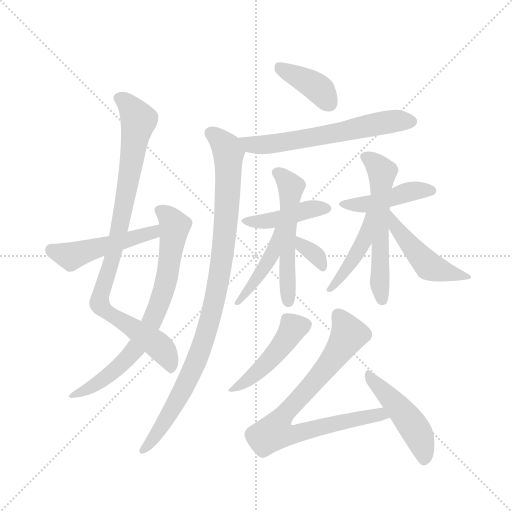
t = 0.00 s
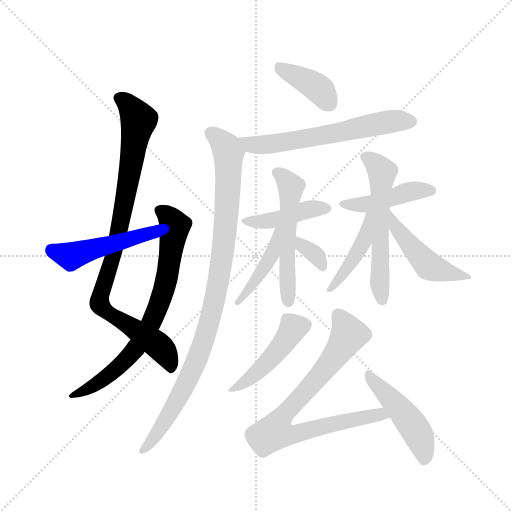
t = 2.43 s
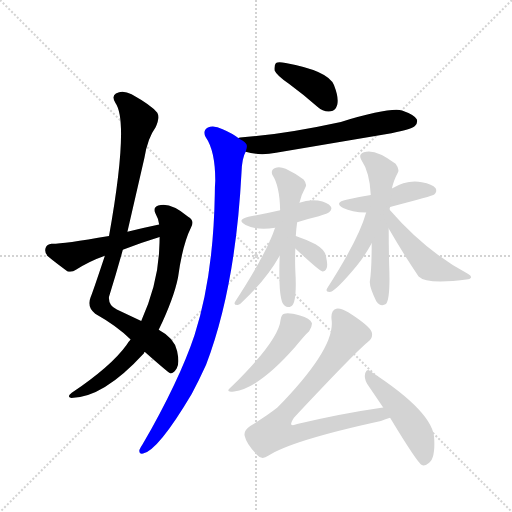
t = 4.87 s
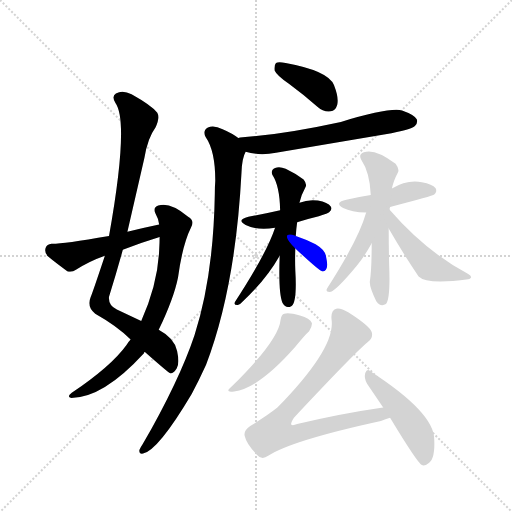
t = 7.30 s
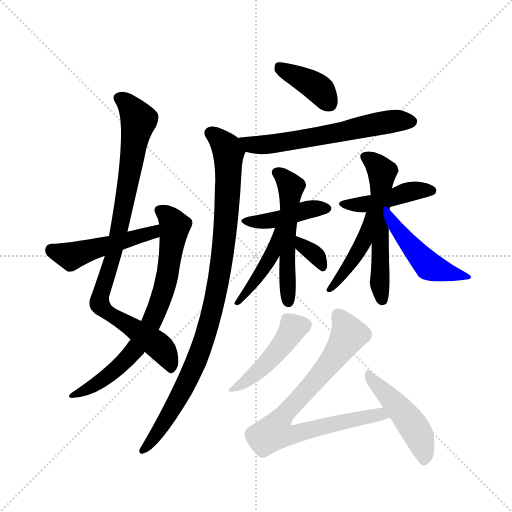
t = 9.74 s
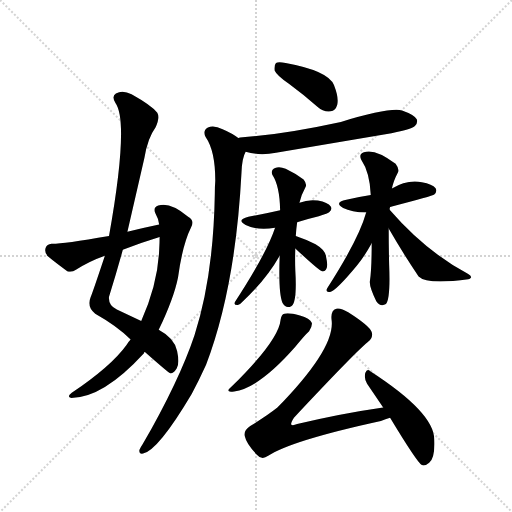
t = 12.17 s

The animated SVG that drew these frames (rendered in a browser with its animation timeline set to each time). Animation: 17 CSS @keyframes rules; one cycle of 12.17 s.

<svg version="1.1" viewBox="0 0 1024 1024" xmlns="http://www.w3.org/2000/svg">
  <g stroke="lightgray" stroke-dasharray="1,1" stroke-width="1" transform="scale(4, 4)">
    <line x1="0" y1="0" x2="256" y2="256"></line>
    <line x1="256" y1="0" x2="0" y2="256"></line>
    <line x1="128" y1="0" x2="128" y2="256"></line>
    <line x1="0" y1="128" x2="256" y2="128"></line>
  </g>
  <g transform="scale(0.92, -0.92) translate(60, -900)">
    <style type="text/css">
      
        @keyframes keyframes0 {
          from {
            stroke: blue;
            stroke-dashoffset: 948;
            stroke-width: 128;
          }
          76% {
            animation-timing-function: step-end;
            stroke: blue;
            stroke-dashoffset: 0;
            stroke-width: 128;
          }
          to {
            stroke: black;
            stroke-width: 1024;
          }
        }
        #make-me-a-hanzi-animation-0 {
          animation: keyframes0 1.021484375s both;
          animation-delay: 0s;
          animation-timing-function: linear;
        }
      
        @keyframes keyframes1 {
          from {
            stroke: blue;
            stroke-dashoffset: 758;
            stroke-width: 128;
          }
          71% {
            animation-timing-function: step-end;
            stroke: blue;
            stroke-dashoffset: 0;
            stroke-width: 128;
          }
          to {
            stroke: black;
            stroke-width: 1024;
          }
        }
        #make-me-a-hanzi-animation-1 {
          animation: keyframes1 0.8668619791666666s both;
          animation-delay: 1.021484375s;
          animation-timing-function: linear;
        }
      
        @keyframes keyframes2 {
          from {
            stroke: blue;
            stroke-dashoffset: 497;
            stroke-width: 128;
          }
          62% {
            animation-timing-function: step-end;
            stroke: blue;
            stroke-dashoffset: 0;
            stroke-width: 128;
          }
          to {
            stroke: black;
            stroke-width: 1024;
          }
        }
        #make-me-a-hanzi-animation-2 {
          animation: keyframes2 0.6544596354166666s both;
          animation-delay: 1.8883463541666665s;
          animation-timing-function: linear;
        }
      
        @keyframes keyframes3 {
          from {
            stroke: blue;
            stroke-dashoffset: 396;
            stroke-width: 128;
          }
          56% {
            animation-timing-function: step-end;
            stroke: blue;
            stroke-dashoffset: 0;
            stroke-width: 128;
          }
          to {
            stroke: black;
            stroke-width: 1024;
          }
        }
        #make-me-a-hanzi-animation-3 {
          animation: keyframes3 0.572265625s both;
          animation-delay: 2.542805989583333s;
          animation-timing-function: linear;
        }
      
        @keyframes keyframes4 {
          from {
            stroke: blue;
            stroke-dashoffset: 635;
            stroke-width: 128;
          }
          67% {
            animation-timing-function: step-end;
            stroke: blue;
            stroke-dashoffset: 0;
            stroke-width: 128;
          }
          to {
            stroke: black;
            stroke-width: 1024;
          }
        }
        #make-me-a-hanzi-animation-4 {
          animation: keyframes4 0.7667643229166666s both;
          animation-delay: 3.115071614583333s;
          animation-timing-function: linear;
        }
      
        @keyframes keyframes5 {
          from {
            stroke: blue;
            stroke-dashoffset: 999;
            stroke-width: 128;
          }
          76% {
            animation-timing-function: step-end;
            stroke: blue;
            stroke-dashoffset: 0;
            stroke-width: 128;
          }
          to {
            stroke: black;
            stroke-width: 1024;
          }
        }
        #make-me-a-hanzi-animation-5 {
          animation: keyframes5 1.06298828125s both;
          animation-delay: 3.8818359374999996s;
          animation-timing-function: linear;
        }
      
        @keyframes keyframes6 {
          from {
            stroke: blue;
            stroke-dashoffset: 432;
            stroke-width: 128;
          }
          58% {
            animation-timing-function: step-end;
            stroke: blue;
            stroke-dashoffset: 0;
            stroke-width: 128;
          }
          to {
            stroke: black;
            stroke-width: 1024;
          }
        }
        #make-me-a-hanzi-animation-6 {
          animation: keyframes6 0.6015625s both;
          animation-delay: 4.94482421875s;
          animation-timing-function: linear;
        }
      
        @keyframes keyframes7 {
          from {
            stroke: blue;
            stroke-dashoffset: 549;
            stroke-width: 128;
          }
          64% {
            animation-timing-function: step-end;
            stroke: blue;
            stroke-dashoffset: 0;
            stroke-width: 128;
          }
          to {
            stroke: black;
            stroke-width: 1024;
          }
        }
        #make-me-a-hanzi-animation-7 {
          animation: keyframes7 0.69677734375s both;
          animation-delay: 5.54638671875s;
          animation-timing-function: linear;
        }
      
        @keyframes keyframes8 {
          from {
            stroke: blue;
            stroke-dashoffset: 440;
            stroke-width: 128;
          }
          59% {
            animation-timing-function: step-end;
            stroke: blue;
            stroke-dashoffset: 0;
            stroke-width: 128;
          }
          to {
            stroke: black;
            stroke-width: 1024;
          }
        }
        #make-me-a-hanzi-animation-8 {
          animation: keyframes8 0.6080729166666666s both;
          animation-delay: 6.2431640625s;
          animation-timing-function: linear;
        }
      
        @keyframes keyframes9 {
          from {
            stroke: blue;
            stroke-dashoffset: 340;
            stroke-width: 128;
          }
          53% {
            animation-timing-function: step-end;
            stroke: blue;
            stroke-dashoffset: 0;
            stroke-width: 128;
          }
          to {
            stroke: black;
            stroke-width: 1024;
          }
        }
        #make-me-a-hanzi-animation-9 {
          animation: keyframes9 0.5266927083333334s both;
          animation-delay: 6.851236979166667s;
          animation-timing-function: linear;
        }
      
        @keyframes keyframes10 {
          from {
            stroke: blue;
            stroke-dashoffset: 451;
            stroke-width: 128;
          }
          59% {
            animation-timing-function: step-end;
            stroke: blue;
            stroke-dashoffset: 0;
            stroke-width: 128;
          }
          to {
            stroke: black;
            stroke-width: 1024;
          }
        }
        #make-me-a-hanzi-animation-10 {
          animation: keyframes10 0.6170247395833334s both;
          animation-delay: 7.3779296875s;
          animation-timing-function: linear;
        }
      
        @keyframes keyframes11 {
          from {
            stroke: blue;
            stroke-dashoffset: 587;
            stroke-width: 128;
          }
          66% {
            animation-timing-function: step-end;
            stroke: blue;
            stroke-dashoffset: 0;
            stroke-width: 128;
          }
          to {
            stroke: black;
            stroke-width: 1024;
          }
        }
        #make-me-a-hanzi-animation-11 {
          animation: keyframes11 0.7277018229166666s both;
          animation-delay: 7.994954427083333s;
          animation-timing-function: linear;
        }
      
        @keyframes keyframes12 {
          from {
            stroke: blue;
            stroke-dashoffset: 443;
            stroke-width: 128;
          }
          59% {
            animation-timing-function: step-end;
            stroke: blue;
            stroke-dashoffset: 0;
            stroke-width: 128;
          }
          to {
            stroke: black;
            stroke-width: 1024;
          }
        }
        #make-me-a-hanzi-animation-12 {
          animation: keyframes12 0.6105143229166666s both;
          animation-delay: 8.72265625s;
          animation-timing-function: linear;
        }
      
        @keyframes keyframes13 {
          from {
            stroke: blue;
            stroke-dashoffset: 488;
            stroke-width: 128;
          }
          61% {
            animation-timing-function: step-end;
            stroke: blue;
            stroke-dashoffset: 0;
            stroke-width: 128;
          }
          to {
            stroke: black;
            stroke-width: 1024;
          }
        }
        #make-me-a-hanzi-animation-13 {
          animation: keyframes13 0.6471354166666666s both;
          animation-delay: 9.333170572916666s;
          animation-timing-function: linear;
        }
      
        @keyframes keyframes14 {
          from {
            stroke: blue;
            stroke-dashoffset: 467;
            stroke-width: 128;
          }
          60% {
            animation-timing-function: step-end;
            stroke: blue;
            stroke-dashoffset: 0;
            stroke-width: 128;
          }
          to {
            stroke: black;
            stroke-width: 1024;
          }
        }
        #make-me-a-hanzi-animation-14 {
          animation: keyframes14 0.6300455729166666s both;
          animation-delay: 9.980305989583332s;
          animation-timing-function: linear;
        }
      
        @keyframes keyframes15 {
          from {
            stroke: blue;
            stroke-dashoffset: 819;
            stroke-width: 128;
          }
          73% {
            animation-timing-function: step-end;
            stroke: blue;
            stroke-dashoffset: 0;
            stroke-width: 128;
          }
          to {
            stroke: black;
            stroke-width: 1024;
          }
        }
        #make-me-a-hanzi-animation-15 {
          animation: keyframes15 0.91650390625s both;
          animation-delay: 10.610351562499998s;
          animation-timing-function: linear;
        }
      
        @keyframes keyframes16 {
          from {
            stroke: blue;
            stroke-dashoffset: 483;
            stroke-width: 128;
          }
          61% {
            animation-timing-function: step-end;
            stroke: blue;
            stroke-dashoffset: 0;
            stroke-width: 128;
          }
          to {
            stroke: black;
            stroke-width: 1024;
          }
        }
        #make-me-a-hanzi-animation-16 {
          animation: keyframes16 0.64306640625s both;
          animation-delay: 11.526855468749998s;
          animation-timing-function: linear;
        }
      
    </style>
    
      <path d="M 255 135 Q 306 90 311 88 Q 318 89 324 99 Q 331 109 325 137 Q 319 165 285 183 L 247 202 L 194 227 Q 175 236 177 255 Q 193 306 207 357 L 217 396 L 254 557 Q 261 600 278 623 Q 288 644 282 655 Q 269 671 226 695 Q 207 705 192 697 Q 182 691 191 676 Q 221 634 177 387 L 168 344 Q 140 260 137 254 Q 128 233 147 218 Q 195 191 224 162 L 255 135 Z" fill="lightgray"></path>
    
      <path d="M 224 162 Q 220 158 215 150 Q 182 104 96 46 Q 84 37 95 35 Q 164 35 253 132 Q 253 135 255 135 L 285 183 Q 318 252 327 297 Q 337 369 355 405 Q 364 421 349 429 Q 309 462 284 453 Q 272 449 278 436 Q 284 426 286 412 L 287 385 Q 287 372 286 356 Q 283 283 247 202 L 224 162 Z" fill="lightgray"></path>
    
      <path d="M 286 412 Q 252 405 217 396 L 177 387 Q 72 369 52 370 Q 42 369 39 361 Q 36 351 44 343 Q 62 328 87 310 Q 96 307 106 314 Q 134 332 168 344 L 207 357 Q 244 372 287 385 C 316 394 315 418 286 412 Z" fill="lightgray"></path>
    
      <path d="M 568 718 Q 598 696 630 668 Q 643 656 659 658 Q 669 659 673 672 Q 677 687 666 715 Q 654 746 561 763 Q 545 766 540 763 Q 536 759 537 747 Q 541 737 568 718 Z" fill="lightgray"></path>
    
      <path d="M 474 570 Q 505 561 540 568 L 778 608 Q 833 618 842 626 Q 849 633 846 641 Q 840 651 814 660 Q 787 667 681 635 Q 557 608 462 601 Q 458 601 458 600 C 428 596 445 577 474 570 Z" fill="lightgray"></path>
    
      <path d="M 458 600 Q 445 610 424 619 Q 405 629 392 623 Q 380 616 387 602 Q 408 572 408 507 Q 407 494 407 479 Q 404 299 363 172 Q 330 73 250 -66 Q 246 -72 243 -78 Q 242 -88 251 -86 Q 284 -79 357 44 Q 373 74 388 107 Q 452 275 465 525 Q 466 556 474 570 C 479 587 479 587 458 600 Z" fill="lightgray"></path>
    
      <path d="M 586 417 Q 608 424 633 430 Q 654 436 656 439 Q 663 445 659 451 Q 653 460 631 464 Q 610 467 591 459 L 549 443 Q 510 434 480 429 Q 453 422 474 411 Q 501 398 538 405 L 586 417 Z" fill="lightgray"></path>
    
      <path d="M 583 387 Q 584 403 586 417 L 591 459 Q 594 475 604 493 Q 608 500 600 510 Q 582 523 561 533 Q 548 539 538 535 Q 528 531 532 520 Q 548 496 549 443 L 548 344 Q 545 262 554 242 L 555 240 Q 562 228 574 235 Q 586 244 582 312 Q 581 337 582 360 L 583 387 Z" fill="lightgray"></path>
    
      <path d="M 538 405 Q 519 348 451 244 Q 447 237 456 237 Q 460 236 466 243 Q 518 291 548 344 C 593 421 548 433 538 405 Z" fill="lightgray"></path>
    
      <path d="M 582 360 Q 634 311 641 310 Q 647 310 650 317 Q 653 324 649 341 Q 648 356 626 369 Q 607 379 583 387 C 555 397 560 381 582 360 Z" fill="lightgray"></path>
    
      <path d="M 788 450 Q 881 474 884 477 Q 891 484 887 491 Q 880 500 857 504 Q 824 510 792 490 L 746 476 Q 721 472 693 466 Q 665 460 686 448 Q 704 439 736 438 L 788 450 Z" fill="lightgray"></path>
    
      <path d="M 787 444 Q 787 448 788 450 L 792 490 Q 795 506 805 525 Q 809 532 800 544 Q 755 578 731 569 Q 719 565 725 553 Q 744 525 746 476 L 748 371 Q 748 313 744 288 Q 743 276 758 245 Q 767 232 779 239 Q 789 251 786 324 Q 785 364 785 403 L 787 444 Z" fill="lightgray"></path>
    
      <path d="M 736 438 Q 720 380 651 273 Q 647 266 656 265 Q 668 265 716 323 Q 732 342 748 371 C 796 456 744 467 736 438 Z" fill="lightgray"></path>
    
      <path d="M 785 403 Q 813 354 850 299 Q 868 281 958 293 Q 962 294 964 297 Q 965 300 957 305 Q 866 353 787 444 C 767 467 770 429 785 403 Z" fill="lightgray"></path>
    
      <path d="M 550 205 Q 546 160 443 59 Q 427 46 449 49 Q 503 56 582 146 Q 601 170 612 180 Q 619 190 618 198 Q 614 208 592 214 Q 568 221 558 218 Q 552 217 550 205 Z" fill="lightgray"></path>
    
      <path d="M 773 14 Q 682 1 586 -22 Q 576 -26 573 -23 Q 572 -19 579 -8 Q 711 133 739 156 Q 752 165 748 178 Q 744 191 697 221 Q 681 231 671 229 Q 658 225 661 203 Q 668 142 543 14 Q 519 -5 484 -26 Q 469 -36 472 -48 Q 476 -66 499 -89 Q 509 -101 523 -91 Q 571 -58 768 -15 Q 778 -11 788 -8 C 816 2 803 18 773 14 Z" fill="lightgray"></path>
    
      <path d="M 788 -8 Q 846 -104 857 -111 Q 864 -114 873 -106 Q 886 -96 884 -55 Q 884 3 745 93 Q 738 100 734 89 Q 731 77 738 66 L 773 14 L 788 -8 Z" fill="lightgray"></path>
    
    
      <clipPath id="make-me-a-hanzi-clip-0">
        <path d="M 255 135 Q 306 90 311 88 Q 318 89 324 99 Q 331 109 325 137 Q 319 165 285 183 L 247 202 L 194 227 Q 175 236 177 255 Q 193 306 207 357 L 217 396 L 254 557 Q 261 600 278 623 Q 288 644 282 655 Q 269 671 226 695 Q 207 705 192 697 Q 182 691 191 676 Q 221 634 177 387 L 168 344 Q 140 260 137 254 Q 128 233 147 218 Q 195 191 224 162 L 255 135 Z"></path>
      </clipPath>
      <path clip-path="url(#make-me-a-hanzi-clip-0)" d="M 200 686 L 222 669 L 241 638 L 201 407 L 157 237 L 293 141 L 311 109 L 312 94" fill="none" id="make-me-a-hanzi-animation-0" stroke-dasharray="820 1640" stroke-linecap="round"></path>
    
      <clipPath id="make-me-a-hanzi-clip-1">
        <path d="M 224 162 Q 220 158 215 150 Q 182 104 96 46 Q 84 37 95 35 Q 164 35 253 132 Q 253 135 255 135 L 285 183 Q 318 252 327 297 Q 337 369 355 405 Q 364 421 349 429 Q 309 462 284 453 Q 272 449 278 436 Q 284 426 286 412 L 287 385 Q 287 372 286 356 Q 283 283 247 202 L 224 162 Z"></path>
      </clipPath>
      <path clip-path="url(#make-me-a-hanzi-clip-1)" d="M 286 443 L 305 431 L 319 406 L 303 296 L 270 200 L 232 137 L 205 109 L 155 68 L 101 40" fill="none" id="make-me-a-hanzi-animation-1" stroke-dasharray="630 1260" stroke-linecap="round"></path>
    
      <clipPath id="make-me-a-hanzi-clip-2">
        <path d="M 286 412 Q 252 405 217 396 L 177 387 Q 72 369 52 370 Q 42 369 39 361 Q 36 351 44 343 Q 62 328 87 310 Q 96 307 106 314 Q 134 332 168 344 L 207 357 Q 244 372 287 385 C 316 394 315 418 286 412 Z"></path>
      </clipPath>
      <path clip-path="url(#make-me-a-hanzi-clip-2)" d="M 52 356 L 95 343 L 262 391 L 280 405" fill="none" id="make-me-a-hanzi-animation-2" stroke-dasharray="369 738" stroke-linecap="round"></path>
    
      <clipPath id="make-me-a-hanzi-clip-3">
        <path d="M 568 718 Q 598 696 630 668 Q 643 656 659 658 Q 669 659 673 672 Q 677 687 666 715 Q 654 746 561 763 Q 545 766 540 763 Q 536 759 537 747 Q 541 737 568 718 Z"></path>
      </clipPath>
      <path clip-path="url(#make-me-a-hanzi-clip-3)" d="M 545 757 L 626 712 L 656 675" fill="none" id="make-me-a-hanzi-animation-3" stroke-dasharray="268 536" stroke-linecap="round"></path>
    
      <clipPath id="make-me-a-hanzi-clip-4">
        <path d="M 474 570 Q 505 561 540 568 L 778 608 Q 833 618 842 626 Q 849 633 846 641 Q 840 651 814 660 Q 787 667 681 635 Q 557 608 462 601 Q 458 601 458 600 C 428 596 445 577 474 570 Z"></path>
      </clipPath>
      <path clip-path="url(#make-me-a-hanzi-clip-4)" d="M 461 595 L 518 585 L 795 637 L 834 636" fill="none" id="make-me-a-hanzi-animation-4" stroke-dasharray="507 1014" stroke-linecap="round"></path>
    
      <clipPath id="make-me-a-hanzi-clip-5">
        <path d="M 458 600 Q 445 610 424 619 Q 405 629 392 623 Q 380 616 387 602 Q 408 572 408 507 Q 407 494 407 479 Q 404 299 363 172 Q 330 73 250 -66 Q 246 -72 243 -78 Q 242 -88 251 -86 Q 284 -79 357 44 Q 373 74 388 107 Q 452 275 465 525 Q 466 556 474 570 C 479 587 479 587 458 600 Z"></path>
      </clipPath>
      <path clip-path="url(#make-me-a-hanzi-clip-5)" d="M 398 610 L 433 578 L 437 558 L 431 412 L 408 255 L 374 134 L 334 43 L 292 -28 L 252 -77" fill="none" id="make-me-a-hanzi-animation-5" stroke-dasharray="871 1742" stroke-linecap="round"></path>
    
      <clipPath id="make-me-a-hanzi-clip-6">
        <path d="M 586 417 Q 608 424 633 430 Q 654 436 656 439 Q 663 445 659 451 Q 653 460 631 464 Q 610 467 591 459 L 549 443 Q 510 434 480 429 Q 453 422 474 411 Q 501 398 538 405 L 586 417 Z"></path>
      </clipPath>
      <path clip-path="url(#make-me-a-hanzi-clip-6)" d="M 475 421 L 516 419 L 603 443 L 648 447" fill="none" id="make-me-a-hanzi-animation-6" stroke-dasharray="304 608" stroke-linecap="round"></path>
    
      <clipPath id="make-me-a-hanzi-clip-7">
        <path d="M 583 387 Q 584 403 586 417 L 591 459 Q 594 475 604 493 Q 608 500 600 510 Q 582 523 561 533 Q 548 539 538 535 Q 528 531 532 520 Q 548 496 549 443 L 548 344 Q 545 262 554 242 L 555 240 Q 562 228 574 235 Q 586 244 582 312 Q 581 337 582 360 L 583 387 Z"></path>
      </clipPath>
      <path clip-path="url(#make-me-a-hanzi-clip-7)" d="M 541 525 L 572 494 L 563 312 L 566 245" fill="none" id="make-me-a-hanzi-animation-7" stroke-dasharray="421 842" stroke-linecap="round"></path>
    
      <clipPath id="make-me-a-hanzi-clip-8">
        <path d="M 538 405 Q 519 348 451 244 Q 447 237 456 237 Q 460 236 466 243 Q 518 291 548 344 C 593 421 548 433 538 405 Z"></path>
      </clipPath>
      <path clip-path="url(#make-me-a-hanzi-clip-8)" d="M 545 400 L 531 346 L 495 288 L 467 253 L 459 251 L 459 244" fill="none" id="make-me-a-hanzi-animation-8" stroke-dasharray="312 624" stroke-linecap="round"></path>
    
      <clipPath id="make-me-a-hanzi-clip-9">
        <path d="M 582 360 Q 634 311 641 310 Q 647 310 650 317 Q 653 324 649 341 Q 648 356 626 369 Q 607 379 583 387 C 555 397 560 381 582 360 Z"></path>
      </clipPath>
      <path clip-path="url(#make-me-a-hanzi-clip-9)" d="M 589 380 L 601 361 L 630 341 L 642 318" fill="none" id="make-me-a-hanzi-animation-9" stroke-dasharray="212 424" stroke-linecap="round"></path>
    
      <clipPath id="make-me-a-hanzi-clip-10">
        <path d="M 788 450 Q 881 474 884 477 Q 891 484 887 491 Q 880 500 857 504 Q 824 510 792 490 L 746 476 Q 721 472 693 466 Q 665 460 686 448 Q 704 439 736 438 L 788 450 Z"></path>
      </clipPath>
      <path clip-path="url(#make-me-a-hanzi-clip-10)" d="M 687 458 L 739 456 L 829 483 L 878 486" fill="none" id="make-me-a-hanzi-animation-10" stroke-dasharray="323 646" stroke-linecap="round"></path>
    
      <clipPath id="make-me-a-hanzi-clip-11">
        <path d="M 787 444 Q 787 448 788 450 L 792 490 Q 795 506 805 525 Q 809 532 800 544 Q 755 578 731 569 Q 719 565 725 553 Q 744 525 746 476 L 748 371 Q 748 313 744 288 Q 743 276 758 245 Q 767 232 779 239 Q 789 251 786 324 Q 785 364 785 403 L 787 444 Z"></path>
      </clipPath>
      <path clip-path="url(#make-me-a-hanzi-clip-11)" d="M 733 559 L 753 547 L 770 526 L 765 285 L 772 246" fill="none" id="make-me-a-hanzi-animation-11" stroke-dasharray="459 918" stroke-linecap="round"></path>
    
      <clipPath id="make-me-a-hanzi-clip-12">
        <path d="M 736 438 Q 720 380 651 273 Q 647 266 656 265 Q 668 265 716 323 Q 732 342 748 371 C 796 456 744 467 736 438 Z"></path>
      </clipPath>
      <path clip-path="url(#make-me-a-hanzi-clip-12)" d="M 743 433 L 730 372 L 687 305 L 657 271" fill="none" id="make-me-a-hanzi-animation-12" stroke-dasharray="315 630" stroke-linecap="round"></path>
    
      <clipPath id="make-me-a-hanzi-clip-13">
        <path d="M 785 403 Q 813 354 850 299 Q 868 281 958 293 Q 962 294 964 297 Q 965 300 957 305 Q 866 353 787 444 C 767 467 770 429 785 403 Z"></path>
      </clipPath>
      <path clip-path="url(#make-me-a-hanzi-clip-13)" d="M 792 437 L 793 423 L 810 393 L 872 322 L 922 304 L 958 299" fill="none" id="make-me-a-hanzi-animation-13" stroke-dasharray="360 720" stroke-linecap="round"></path>
    
      <clipPath id="make-me-a-hanzi-clip-14">
        <path d="M 550 205 Q 546 160 443 59 Q 427 46 449 49 Q 503 56 582 146 Q 601 170 612 180 Q 619 190 618 198 Q 614 208 592 214 Q 568 221 558 218 Q 552 217 550 205 Z"></path>
      </clipPath>
      <path clip-path="url(#make-me-a-hanzi-clip-14)" d="M 606 195 L 578 187 L 521 112 L 452 58" fill="none" id="make-me-a-hanzi-animation-14" stroke-dasharray="339 678" stroke-linecap="round"></path>
    
      <clipPath id="make-me-a-hanzi-clip-15">
        <path d="M 773 14 Q 682 1 586 -22 Q 576 -26 573 -23 Q 572 -19 579 -8 Q 711 133 739 156 Q 752 165 748 178 Q 744 191 697 221 Q 681 231 671 229 Q 658 225 661 203 Q 668 142 543 14 Q 519 -5 484 -26 Q 469 -36 472 -48 Q 476 -66 499 -89 Q 509 -101 523 -91 Q 571 -58 768 -15 Q 778 -11 788 -8 C 816 2 803 18 773 14 Z"></path>
      </clipPath>
      <path clip-path="url(#make-me-a-hanzi-clip-15)" d="M 676 215 L 697 170 L 645 95 L 565 10 L 537 -39 L 575 -45 L 737 -6 L 781 -4" fill="none" id="make-me-a-hanzi-animation-15" stroke-dasharray="691 1382" stroke-linecap="round"></path>
    
      <clipPath id="make-me-a-hanzi-clip-16">
        <path d="M 788 -8 Q 846 -104 857 -111 Q 864 -114 873 -106 Q 886 -96 884 -55 Q 884 3 745 93 Q 738 100 734 89 Q 731 77 738 66 L 773 14 L 788 -8 Z"></path>
      </clipPath>
      <path clip-path="url(#make-me-a-hanzi-clip-16)" d="M 742 83 L 795 28 L 840 -30 L 857 -64 L 861 -103" fill="none" id="make-me-a-hanzi-animation-16" stroke-dasharray="355 710" stroke-linecap="round"></path>
    
  </g>
</svg>
